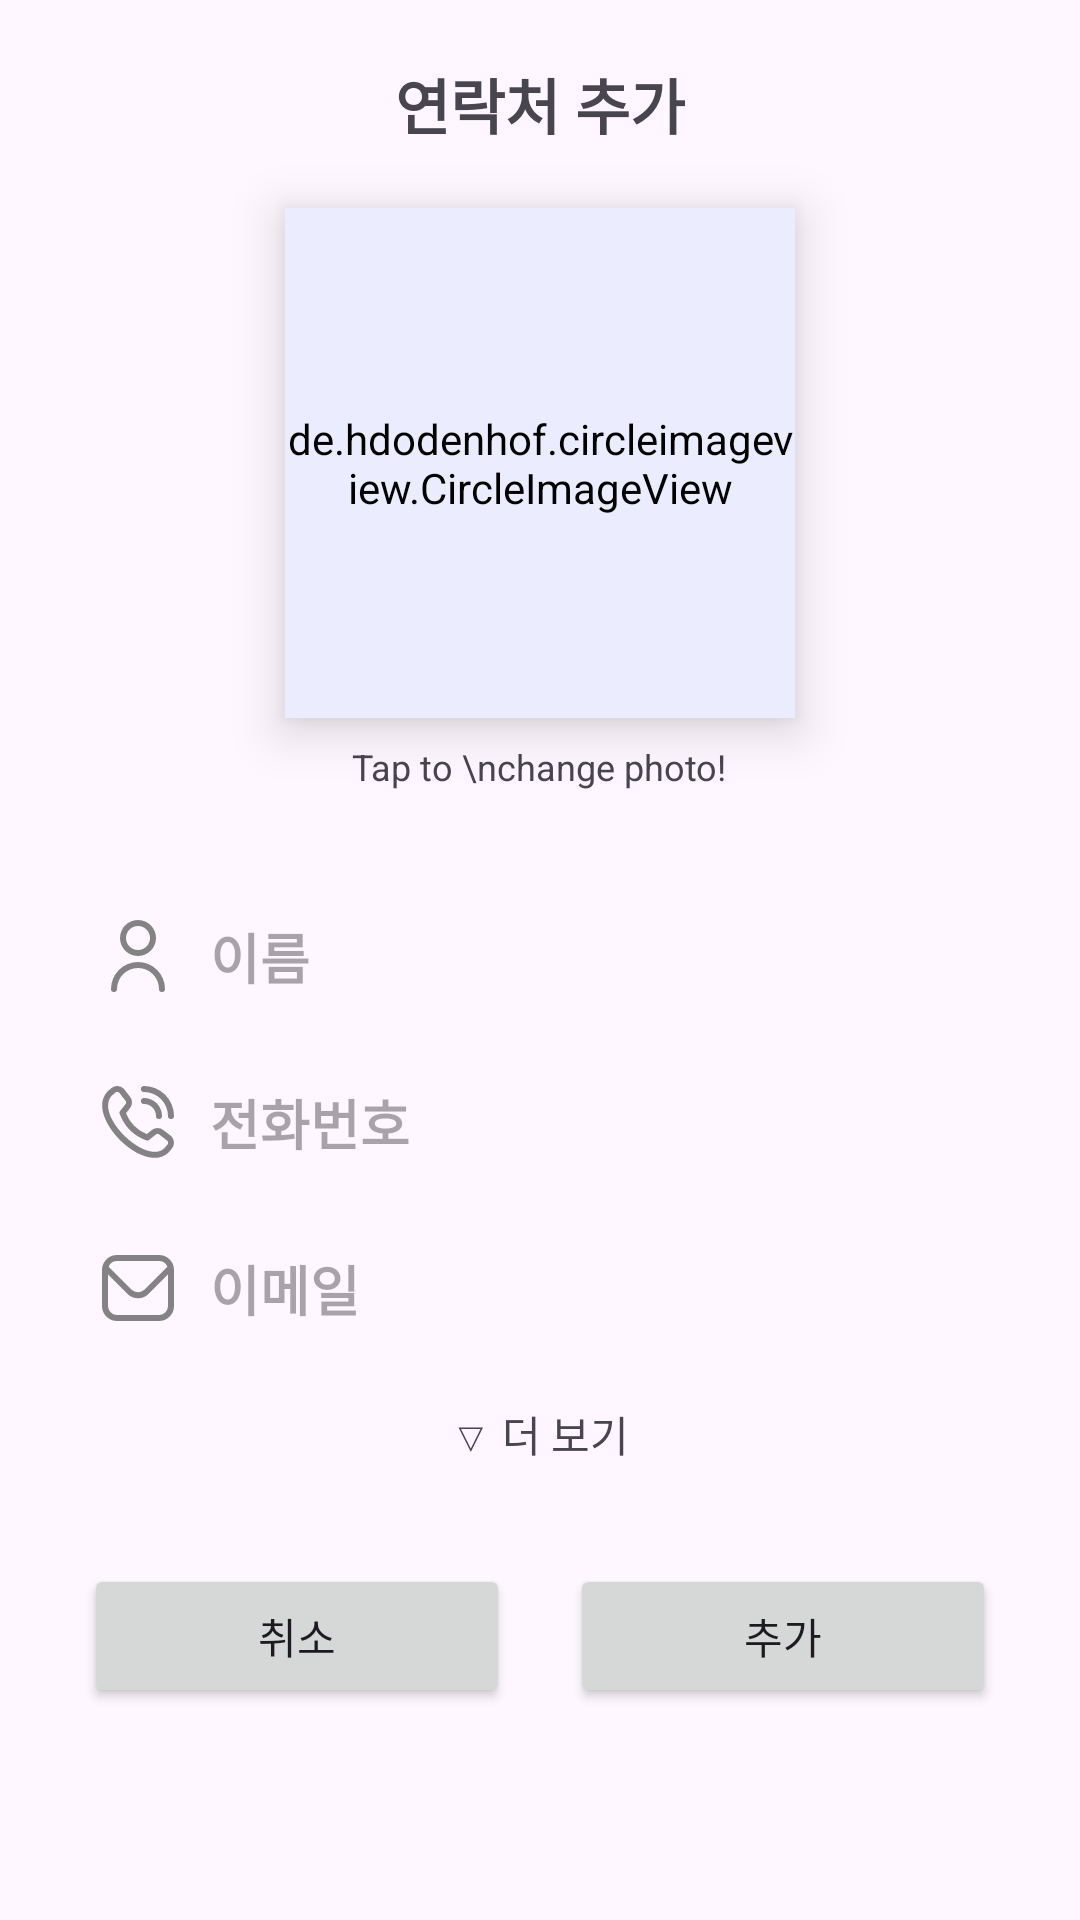

Reconstruct the res/layout file that produces this screen, plus the resources it refers to.
<!-- AndroidManifest.xml: application theme Theme.HappyContact -->
<!-- res/layout/add_contact_dialog.xml -->
<?xml version="1.0" encoding="utf-8"?>
<ScrollView xmlns:android="http://schemas.android.com/apk/res/android"
    xmlns:app="http://schemas.android.com/apk/res-auto"
    xmlns:tools="http://schemas.android.com/tools"
    android:layout_width="match_parent"
    android:layout_height="match_parent">

    <androidx.appcompat.widget.LinearLayoutCompat
        android:layout_width="match_parent"
        android:layout_height="wrap_content"
        android:orientation="vertical"
        android:minWidth="350dp"
        android:paddingBottom="20dp">

    <TextView
        android:layout_width="wrap_content"
        android:layout_height="wrap_content"
        android:text="@string/dialog_title"
        android:layout_gravity="center"
        android:textStyle="bold"
        android:layout_marginTop="20dp"
        android:textSize="20sp"/>

    <de.hdodenhof.circleimageview.CircleImageView
        android:id="@+id/editImg"
        android:layout_width="170dp"
        android:layout_height="170dp"
        android:background="@drawable/profile_bg"
        android:backgroundTint="#EBEDFF"
        android:src="@drawable/ic_person"
        android:layout_gravity="center"
        android:layout_marginTop="20dp"
        android:elevation="10dp"
        app:civ_border_width="1dp"
        app:civ_border_color="@color/white"/>

    <TextView
        android:layout_width="wrap_content"
        android:layout_height="wrap_content"
        android:text="Tap to \nchange photo!"
        android:layout_gravity="center"
        android:gravity="center"
        android:layout_marginTop="8dp"
        android:textSize="12sp"
        android:lineSpacingExtra="-4dp"/>

    <EditText
        android:id="@+id/editName"
        android:layout_width="match_parent"
        android:layout_height="wrap_content"
        android:layout_marginTop="30dp"
        android:layout_marginHorizontal="20dp"
        android:paddingVertical="12dp"
        android:paddingHorizontal="14dp"
        android:background="@drawable/input_focus_style"
        android:hint="@string/dialog_name"
        android:textStyle="bold"
        android:drawablePadding="12dp"
        android:drawableStart="@drawable/ic_dig_name"
        android:inputType="textPersonName"/>

    <EditText
        android:id="@+id/editNum"
        android:layout_width="match_parent"
        android:layout_height="wrap_content"
        android:layout_marginTop="5dp"
        android:layout_marginHorizontal="20dp"
        android:paddingVertical="12dp"
        android:paddingHorizontal="14dp"
        android:background="@drawable/input_focus_style"
        android:hint="@string/dialog_num"
        android:textStyle="bold"
        android:drawablePadding="12dp"
        android:drawableStart="@drawable/ic_dig_num"
        android:inputType="phone"/>

    <EditText
        android:id="@+id/editMail"
        android:layout_width="match_parent"
        android:layout_height="wrap_content"
        android:layout_marginTop="5dp"
        android:layout_marginHorizontal="20dp"
        android:paddingVertical="12dp"
        android:paddingHorizontal="14dp"
        android:background="@drawable/input_focus_style"
        android:hint="@string/dialog_mail"
        android:textStyle="bold"
        android:drawablePadding="12dp"
        android:drawableStart="@drawable/ic_dig_mail"
        android:inputType="textEmailAddress"/>

        <TextView
            android:id="@+id/viewMore"
            android:layout_width="wrap_content"
            android:layout_height="wrap_content"
            android:text="@string/dialog_more"
            android:layout_gravity="center"
            android:visibility="visible"
            android:gravity="center"
            android:padding="10dp"
            android:layout_marginVertical="3dp"/>

        <EditText
            android:id="@+id/editGroup"
            android:layout_width="match_parent"
            android:layout_height="wrap_content"
            android:layout_marginTop="5dp"
            android:layout_marginHorizontal="20dp"
            android:paddingVertical="12dp"
            android:paddingHorizontal="14dp"
            android:visibility="gone"
            android:background="@drawable/input_focus_style"
            android:hint="@string/dialog_group"
            android:textStyle="bold"
            android:drawablePadding="12dp"
            android:drawableStart="@drawable/ic_dig_group"
            android:inputType="text"/>

        <EditText
            android:id="@+id/editAdress"
            android:layout_width="match_parent"
            android:layout_height="wrap_content"
            android:layout_marginTop="5dp"
            android:layout_marginHorizontal="20dp"
            android:paddingVertical="12dp"
            android:visibility="gone"
            android:paddingHorizontal="14dp"
            android:background="@drawable/input_focus_style"
            android:hint="@string/dialog_address"
            android:textStyle="bold"
            android:drawablePadding="12dp"
            android:drawableStart="@drawable/ic_dig_address"
            android:inputType="text"/>

        <EditText
            android:id="@+id/editBirth"
            android:layout_width="match_parent"
            android:layout_height="wrap_content"
            android:visibility="gone"
            android:layout_marginTop="5dp"
            android:layout_marginHorizontal="20dp"
            android:paddingVertical="12dp"
            android:paddingHorizontal="14dp"
            android:background="@drawable/input_focus_style"
            android:hint="@string/dialog_birth"
            android:textStyle="bold"
            android:drawablePadding="12dp"
            android:drawableStart="@drawable/ic_dig_birth"
            android:inputType="text"/>

        <EditText
            android:id="@+id/editEvent"
            android:layout_width="match_parent"
            android:layout_height="wrap_content"
            android:layout_marginTop="5dp"
            android:visibility="gone"
            android:layout_marginHorizontal="20dp"
            android:paddingVertical="12dp"
            android:paddingHorizontal="14dp"
            android:background="@drawable/input_focus_style"
            android:hint="@string/dialog_event"
            android:textStyle="bold"
            android:drawablePadding="12dp"
            android:drawableStart="@drawable/ic_dig_event"
            android:inputType="text"/>

        <EditText
            android:id="@+id/editMemo"
            android:layout_width="match_parent"
            android:layout_height="wrap_content"
            android:layout_marginTop="5dp"
            android:layout_marginHorizontal="20dp"
            android:visibility="gone"
            android:paddingVertical="12dp"
            android:paddingHorizontal="14dp"
            android:background="@drawable/input_focus_style"
            android:hint="@string/dialog_memo"
            android:textStyle="bold"
            android:drawablePadding="12dp"
            android:drawableStart="@drawable/ic_dig_memo"
            android:inputType="text"/>

    <androidx.constraintlayout.widget.ConstraintLayout
        android:layout_width="match_parent"
        android:layout_height="wrap_content"
        android:paddingHorizontal="28dp"
        android:layout_marginTop="20dp">

        <Button
            android:id="@+id/btn_dialog_no"
            android:layout_width="0dp"
            android:layout_height="wrap_content"
            android:text="@string/dialog_cancel"
            android:layout_marginEnd="10dp"
            app:layout_constraintTop_toTopOf="parent"
            app:layout_constraintStart_toStartOf="parent"
            app:layout_constraintBottom_toBottomOf="parent"
            app:layout_constraintEnd_toStartOf="@id/btn_dialog_yes" />

        <Button
            android:id="@+id/btn_dialog_yes"
            android:layout_width="0dp"
            android:layout_height="wrap_content"
            android:layout_marginStart="10dp"
            android:text="@string/dialog_add"
            app:layout_constraintTop_toTopOf="parent"
            app:layout_constraintStart_toEndOf="@id/btn_dialog_no"
            app:layout_constraintBottom_toBottomOf="parent"
            app:layout_constraintEnd_toEndOf="parent" />




    </androidx.constraintlayout.widget.ConstraintLayout>
    </androidx.appcompat.widget.LinearLayoutCompat>

</ScrollView>
<!-- resources referenced by this layout -->
<resources>
  <color name="white">#FFFFFFFF</color>
  <!-- drawable ic_dig_birth (drawable-anydpi) -->
  <vector xmlns:android="http://schemas.android.com/apk/res/android"
      android:width="24dp"
      android:height="24dp"
      android:viewportWidth="24"
      android:viewportHeight="24"
      android:tint="#333333"
      android:alpha="0.6">
    <path
        android:fillColor="#FF000000"
        android:pathData="M20,7L18.262,7A5.137,5.137 0,0 0,20 3a1,1 0,0 0,-2 0c0,2.622 -2.371,3.53 -4.174,3.841A9.332,9.332 0,0 0,15 3,3 3,0 0,0 9,3a9.332,9.332 0,0 0,1.174 3.841C8.371,6.53 6,5.622 6,3A1,1 0,0 0,4 3,5.137 5.137,0 0,0 5.738,7L4,7a4,4 0,0 0,-4 4v1a2,2 0,0 0,2 2v5a5.006,5.006 0,0 0,5 5L17,24a5.006,5.006 0,0 0,5 -5L22,14a2,2 0,0 0,2 -2L24,11A4,4 0,0 0,20 7ZM12,2a1,1 0,0 1,1 1,7.71 7.71,0 0,1 -1,3.013A7.71,7.71 0,0 1,11 3,1 1,0 0,1 12,2ZM2,11A2,2 0,0 1,4 9h7v3L2,12ZM4,19L4,14h7v8L7,22A3,3 0,0 1,4 19ZM20,19a3,3 0,0 1,-3 3L13,22L13,14h7ZM13,12L13,9h7a2,2 0,0 1,2 2v1Z"/>
  </vector>
  <!-- drawable ic_dig_group (drawable-anydpi) -->
  <vector xmlns:android="http://schemas.android.com/apk/res/android"
      android:width="24dp"
      android:height="24dp"
      android:viewportWidth="24"
      android:viewportHeight="24"
      android:tint="#333333"
      android:alpha="0.6">
    <path
        android:fillColor="#FF000000"
        android:pathData="m7.5,13a4.5,4.5 0,1 1,4.5 -4.5,4.505 4.505,0 0,1 -4.5,4.5zM7.5,6a2.5,2.5 0,1 0,2.5 2.5,2.5 2.5,0 0,0 -2.5,-2.5zM15,23v-0.5a7.5,7.5 0,0 0,-15 0v0.5a1,1 0,0 0,2 0v-0.5a5.5,5.5 0,0 1,11 0v0.5a1,1 0,0 0,2 0zM24,18a7,7 0,0 0,-11.667 -5.217,1 1,0 1,0 1.334,1.49 5,5 0,0 1,8.333 3.727,1 1,0 0,0 2,0zM17.5,9a4.5,4.5 0,1 1,4.5 -4.5,4.505 4.505,0 0,1 -4.5,4.5zM17.5,2a2.5,2.5 0,1 0,2.5 2.5,2.5 2.5,0 0,0 -2.5,-2.5z"/>
  </vector>
  <!-- drawable ic_dig_mail (drawable-anydpi) -->
  <vector xmlns:android="http://schemas.android.com/apk/res/android"
      android:width="24dp"
      android:height="24dp"
      android:viewportWidth="24"
      android:viewportHeight="24"
      android:tint="#333333"
      android:alpha="0.6">
    <path
        android:fillColor="#FF000000"
        android:pathData="M19,1H5A5.006,5.006 0,0 0,0 6V18a5.006,5.006 0,0 0,5 5H19a5.006,5.006 0,0 0,5 -5V6A5.006,5.006 0,0 0,19 1ZM5,3H19a3,3 0,0 1,2.78 1.887l-7.658,7.659a3.007,3.007 0,0 1,-4.244 0L2.22,4.887A3,3 0,0 1,5 3ZM19,21H5a3,3 0,0 1,-3 -3V7.5L8.464,13.96a5.007,5.007 0,0 0,7.072 0L22,7.5V18A3,3 0,0 1,19 21Z"/>
  </vector>
  <!-- drawable ic_dig_name (drawable-anydpi) -->
  <vector xmlns:android="http://schemas.android.com/apk/res/android"
      android:width="24dp"
      android:height="24dp"
      android:viewportWidth="24"
      android:viewportHeight="24"
      android:tint="#333333"
      android:alpha="0.6">
    <path
        android:fillColor="#FF000000"
        android:pathData="M12,12A6,6 0,1 0,6 6,6.006 6.006,0 0,0 12,12ZM12,2A4,4 0,1 1,8 6,4 4,0 0,1 12,2Z"/>
    <path
        android:fillColor="#FF000000"
        android:pathData="M12,14a9.01,9.01 0,0 0,-9 9,1 1,0 0,0 2,0 7,7 0,0 1,14 0,1 1,0 0,0 2,0A9.01,9.01 0,0 0,12 14Z"/>
  </vector>
  <string name="dialog_add">추가</string>
  <string name="dialog_address">주소</string>
  <string name="dialog_birth">생일</string>
  <string name="dialog_cancel">취소</string>
  <string name="dialog_event">일정</string>
  <string name="dialog_group">그룹</string>
  <string name="dialog_mail">이메일</string>
  <string name="dialog_memo">메모</string>
  <string name="dialog_more">▽ 더 보기</string>
  <string name="dialog_name">이름</string>
  <string name="dialog_num">전화번호</string>
  <string name="dialog_title">연락처 추가</string>
  <style name="Theme.HappyContact" parent="Base.Theme.HappyContact" />
  <style name="Base.Theme.HappyContact" parent="Theme.Material3.DayNight.NoActionBar">
      
       <item name="colorPrimary">@color/my_light_primary</item>
    </style>
  <color name="my_light_primary">#E10846</color>
</resources>
